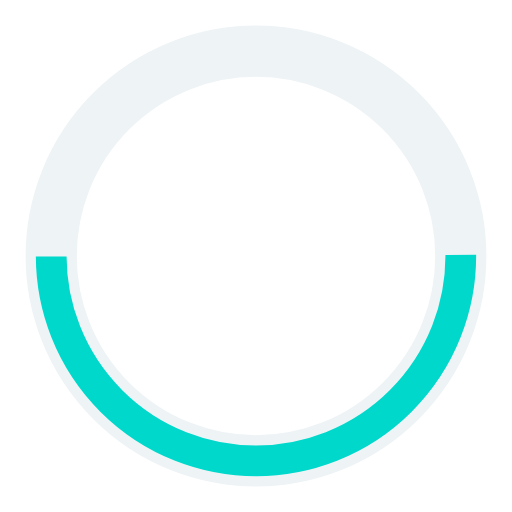
t = 0.00 s
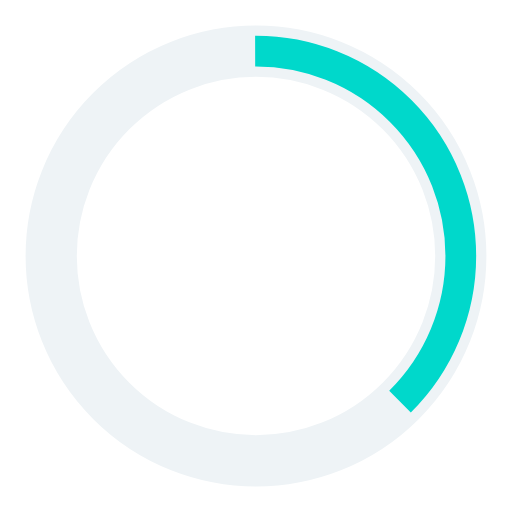
t = 0.25 s
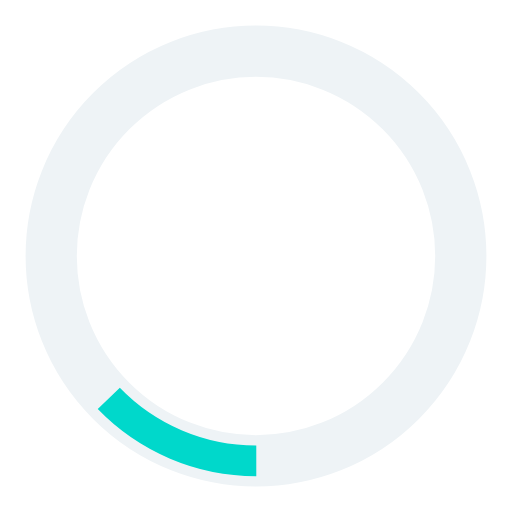
t = 0.75 s
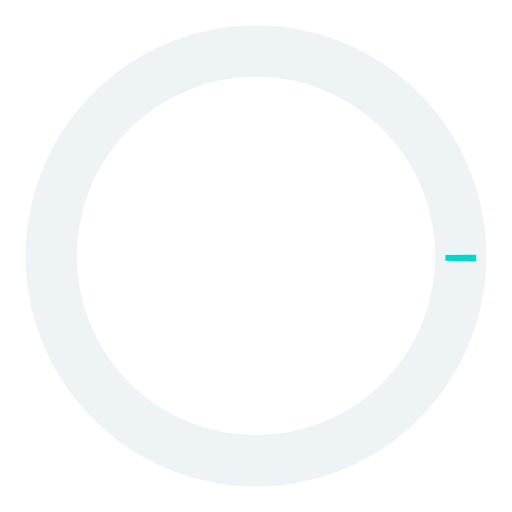
t = 1.00 s
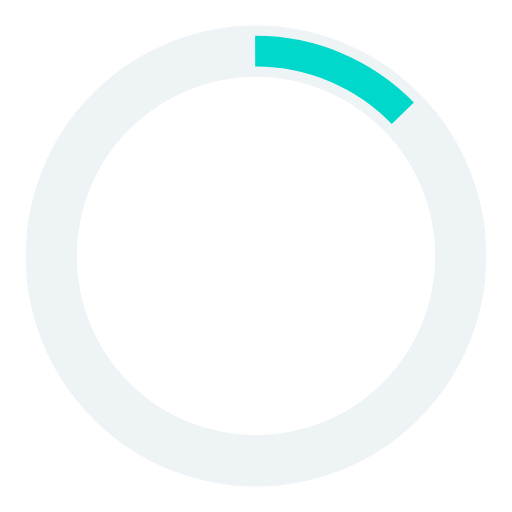
t = 1.25 s
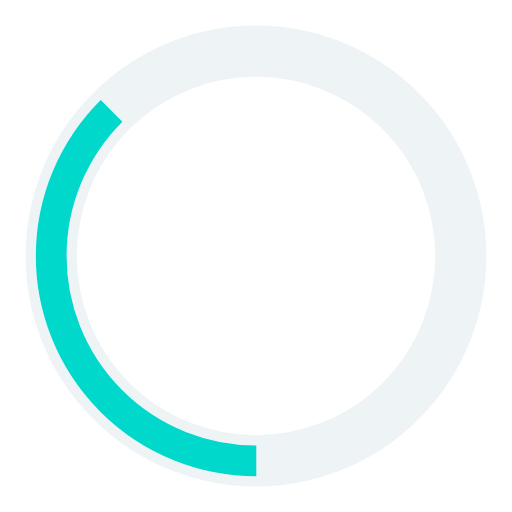
t = 1.75 s

The animated SVG that drew these frames (rendered in a browser with its animation timeline set to each time). Animation: 2 SMIL elements (animate=2); one cycle of 2.00 s, repeats indefinitely.

<svg width='32' height='32' xmlns='http://www.w3.org/2000/svg' viewBox='0 0 100 100'><rect width='100' height='100' fill='none'/><circle cx='50' cy='50' r='40' style='fill:none;stroke-width:10;stroke:#eef3f6'/><circle cx='50' cy='50' r='40' style='fill:none;stroke-width:6;stroke:#00d8cb'><animate attributeName='stroke-dashoffset' dur='2s' repeatCount='indefinite' from='0' to='502'/><animate attributeName='stroke-dasharray' dur='2s' repeatCount='indefinite' values='125.5 125.5;1 250;125.5 125.5'/></circle></svg>
